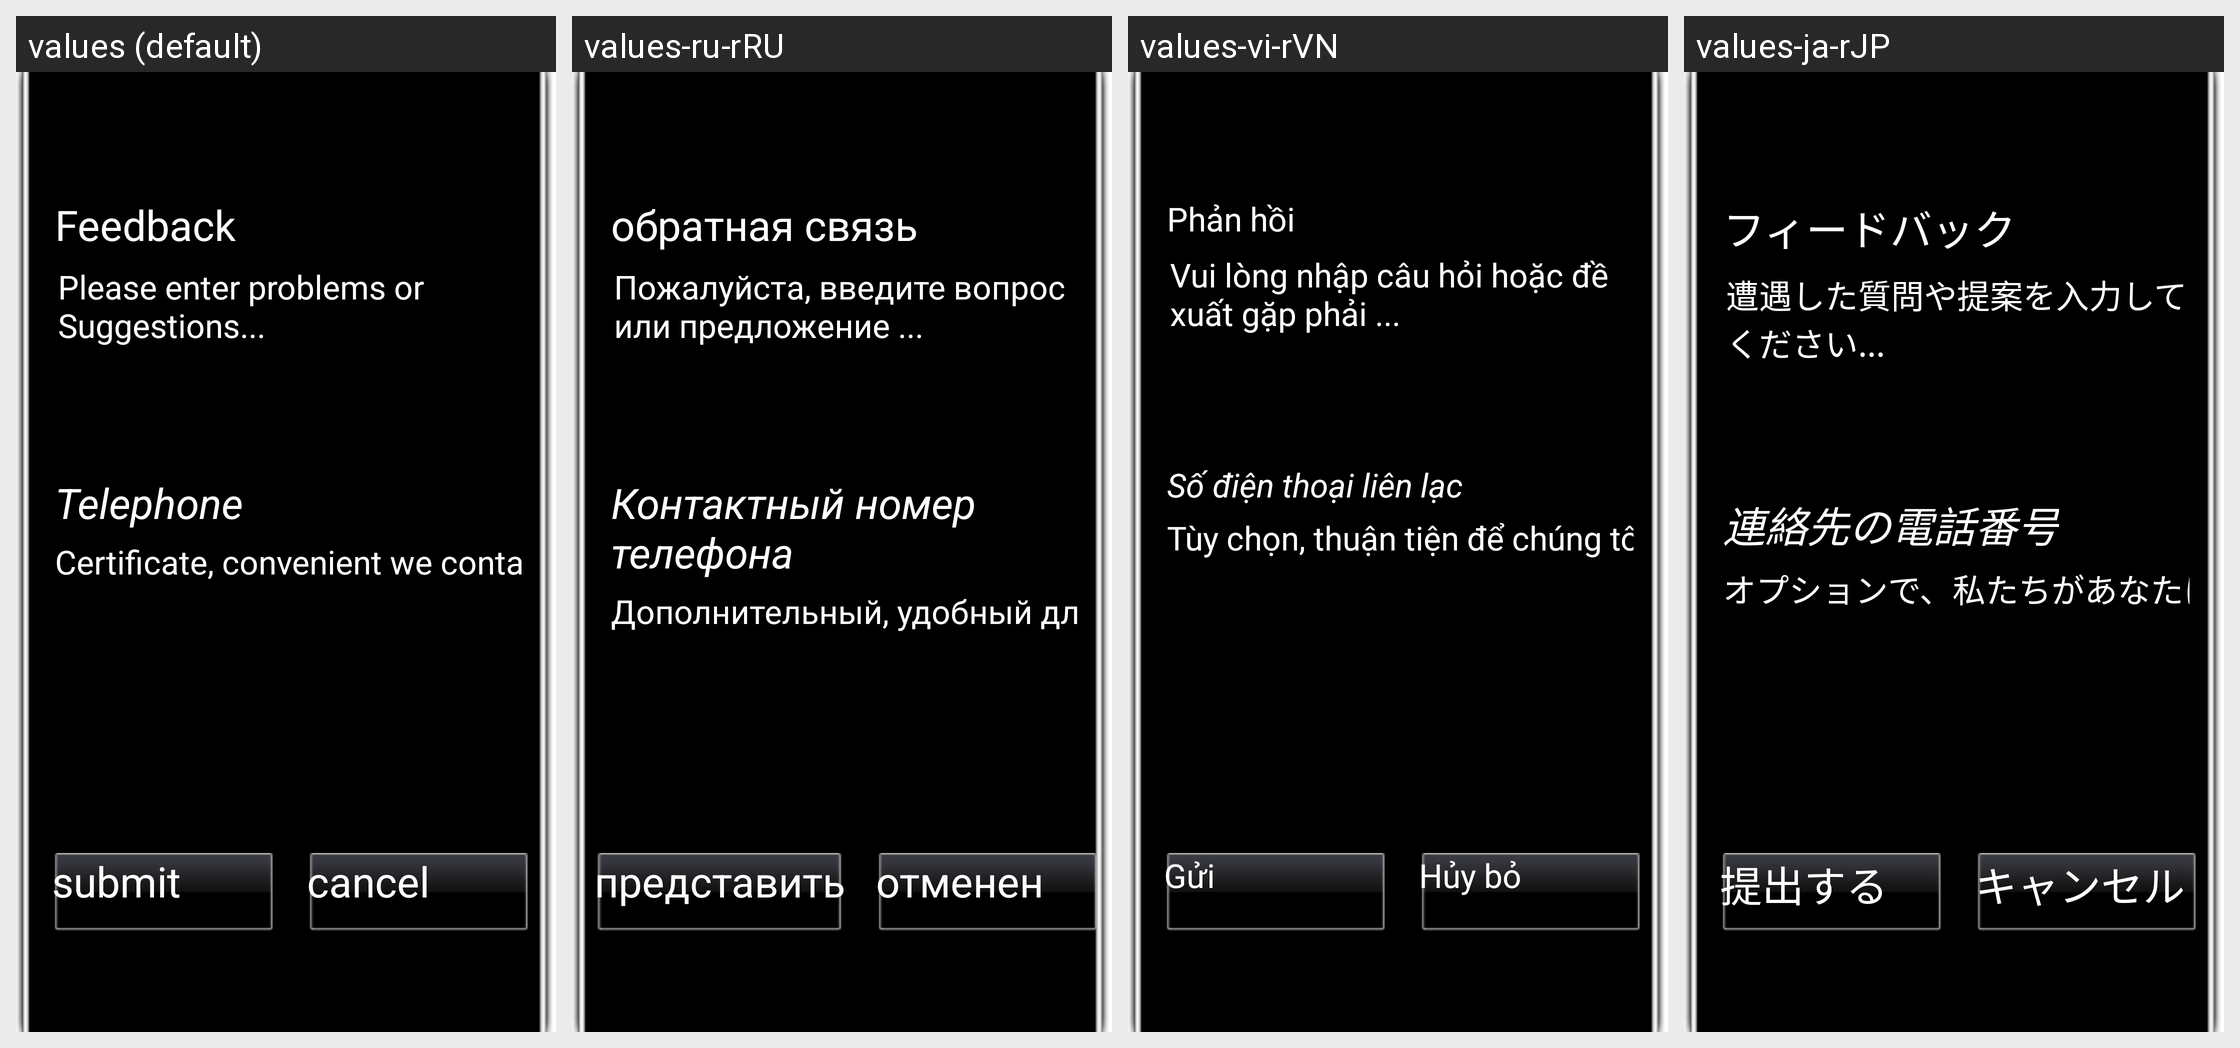

For this localized Android screen grid, give each drawn string resource with its value in every locale shown.
Android screen res/layout/dialog_feedback.xml rendered under 4 locales, left to right: values (default), values-ru-rRU, values-vi-rVN, values-ja-rJP. Device: Nexus 5 (rendered at 1080×1920; each locale shown at half size, 540×960, under a caption strip naming it); theme Theme.NoTitleBar.Fullscreen.
Other locales in the repository, not shown: values-da-rDK, values-de-rDE, values-el-rGR, values-es-rES, values-fr-rFR, values-hi-rIN, values-it-rIT, values-ko-rKR, values-nl-rNL, values-pl-rPL, values-pt-rPT, values-sr-rRS, values-sv-rSE, values-th-rTH, values-tl-rPH, values-tr-rTR, values-zh-rCN, values-zh-rTW.
Strings drawn on this screen, with the default value and each locale's value (text and hints the layout hard-codes, and strings that could not be matched under every locale, appear in the picture but are not listed):

setting_feedback
  values: Feedback
  values-ru-rRU: обратная связь
  values-vi-rVN: Phản hồi
  values-ja-rJP: フィードバック

setting_feedback_hint
  values: Please enter problems or Suggestions...
  values-ru-rRU: Пожалуйста, введите вопрос или предложение ...
  values-vi-rVN: Vui lòng nhập câu hỏi hoặc đề xuất gặp phải ...
  values-ja-rJP: 遭遇した質問や提案を入力してください...

setting_linkphone
  values: Telephone
  values-ru-rRU: Контактный номер телефона
  values-vi-rVN: Số điện thoại liên lạc
  values-ja-rJP: 連絡先の電話番号

setting_linkphone_hint
  values: Certificate, convenient we contact you
  values-ru-rRU: Дополнительный, удобный для нас контакт с вами
  values-vi-rVN: Tùy chọn, thuận tiện để chúng tôi liên hệ với bạn
  values-ja-rJP: オプションで、私たちがあなたに連絡するのに便利です

name_btn_submit
  values: submit
  values-ru-rRU: представить
  values-vi-rVN: Gửi
  values-ja-rJP: 提出する

name_btn_cancel
  values: cancel
  values-ru-rRU: отменен
  values-vi-rVN: Hủy bỏ
  values-ja-rJP: キャンセル
